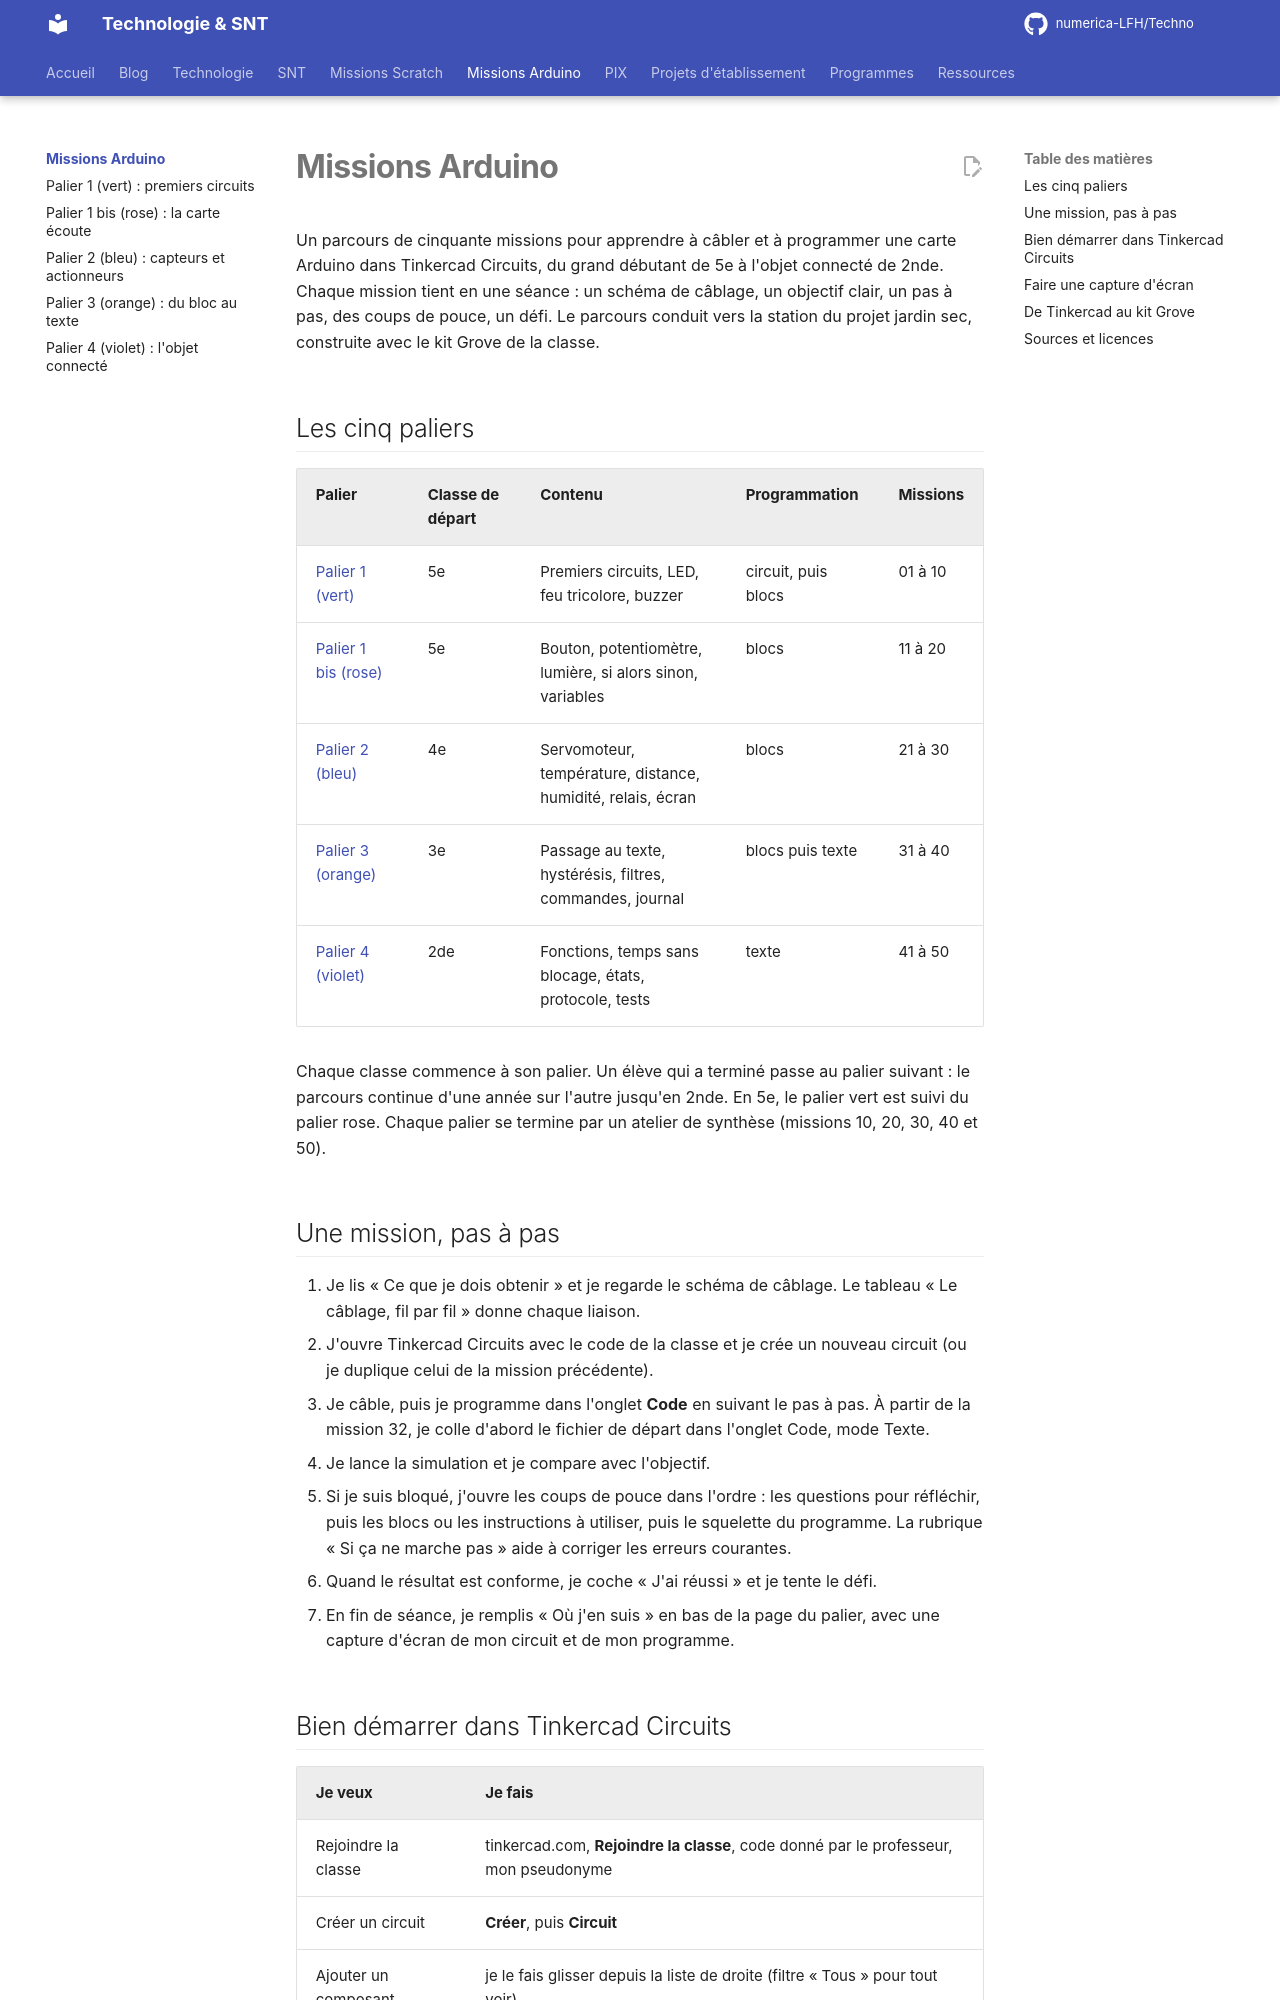

repository: numerica-LFH/Techno · page: missions-arduino/index.html · generator: mkdocs

# Missions Arduino

Un parcours de cinquante missions pour apprendre à câbler et à programmer une carte Arduino dans
Tinkercad Circuits, du grand débutant de 5e à l'objet connecté de 2nde. Chaque mission tient en
une séance : un schéma de câblage, un objectif clair, un pas à pas, des coups de pouce, un défi.
Le parcours conduit vers la station du projet jardin sec, construite avec le kit Grove de la classe.

## Les cinq paliers

| Palier | Classe de départ | Contenu | Programmation | Missions |
|---|---|---|---|---|
| [Palier 1 (vert)](palier-1.md) | 5e | Premiers circuits, LED, feu tricolore, buzzer | circuit, puis blocs | 01 à 10 |
| [Palier 1 bis (rose)](palier-1b.md) | 5e | Bouton, potentiomètre, lumière, si alors sinon, variables | blocs | 11 à 20 |
| [Palier 2 (bleu)](palier-2.md) | 4e | Servomoteur, température, distance, humidité, relais, écran | blocs | 21 à 30 |
| [Palier 3 (orange)](palier-3.md) | 3e | Passage au texte, hystérésis, filtres, commandes, journal | blocs puis texte | 31 à 40 |
| [Palier 4 (violet)](palier-4.md) | 2de | Fonctions, temps sans blocage, états, protocole, tests | texte | 41 à 50 |

Chaque classe commence à son palier. Un élève qui a terminé passe au palier suivant : le parcours
continue d'une année sur l'autre jusqu'en 2nde. En 5e, le palier vert est suivi du palier rose.
Chaque palier se termine par un atelier de synthèse (missions 10, 20, 30, 40 et 50).

## Une mission, pas à pas

1. Je lis « Ce que je dois obtenir » et je regarde le schéma de câblage. Le tableau « Le câblage,
   fil par fil » donne chaque liaison.
2. J'ouvre Tinkercad Circuits avec le code de la classe et je crée un nouveau circuit (ou je
   duplique celui de la mission précédente).
3. Je câble, puis je programme dans l'onglet **Code** en suivant le pas à pas. À partir de la
   mission 32, je colle d'abord le fichier de départ dans l'onglet Code, mode Texte.
4. Je lance la simulation et je compare avec l'objectif.
5. Si je suis bloqué, j'ouvre les coups de pouce dans l'ordre : les questions pour réfléchir, puis
   les blocs ou les instructions à utiliser, puis le squelette du programme. La rubrique « Si ça ne
   marche pas » aide à corriger les erreurs courantes.
6. Quand le résultat est conforme, je coche « J'ai réussi » et je tente le défi.
7. En fin de séance, je remplis « Où j'en suis » en bas de la page du palier, avec une capture
   d'écran de mon circuit et de mon programme.
